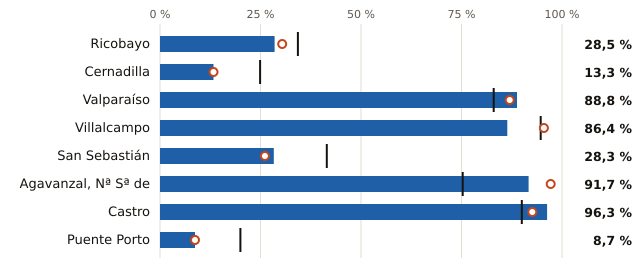

Data behind this chart, as committed beside it:
embalse, pct, pct_hace_1_anio, pct_media_10_anios, vol_hm3, capacidad_hm3
Ricobayo, 28.5, 30.4, 34.3, 326.0, 1145
Cernadilla, 13.3, 13.3, 24.9, 34.0, 255.0
Valparaíso, 88.8, 87.0, 83.0, 150.0, 169.0
Villalcampo, 86.4, 95.5, 94.7, 57.0, 66.0
San Sebastián, 28.3, 26.1, 41.5, 13.0, 46.0
Agavanzal, Nª Sª de, 91.7, 97.2, 75.3, 33.0, 36.0
Castro, 96.3, 92.6, 90.0, 26.0, 27.0
Puente Porto, 8.7, 8.7, 20.0, 2.0, 23.0
